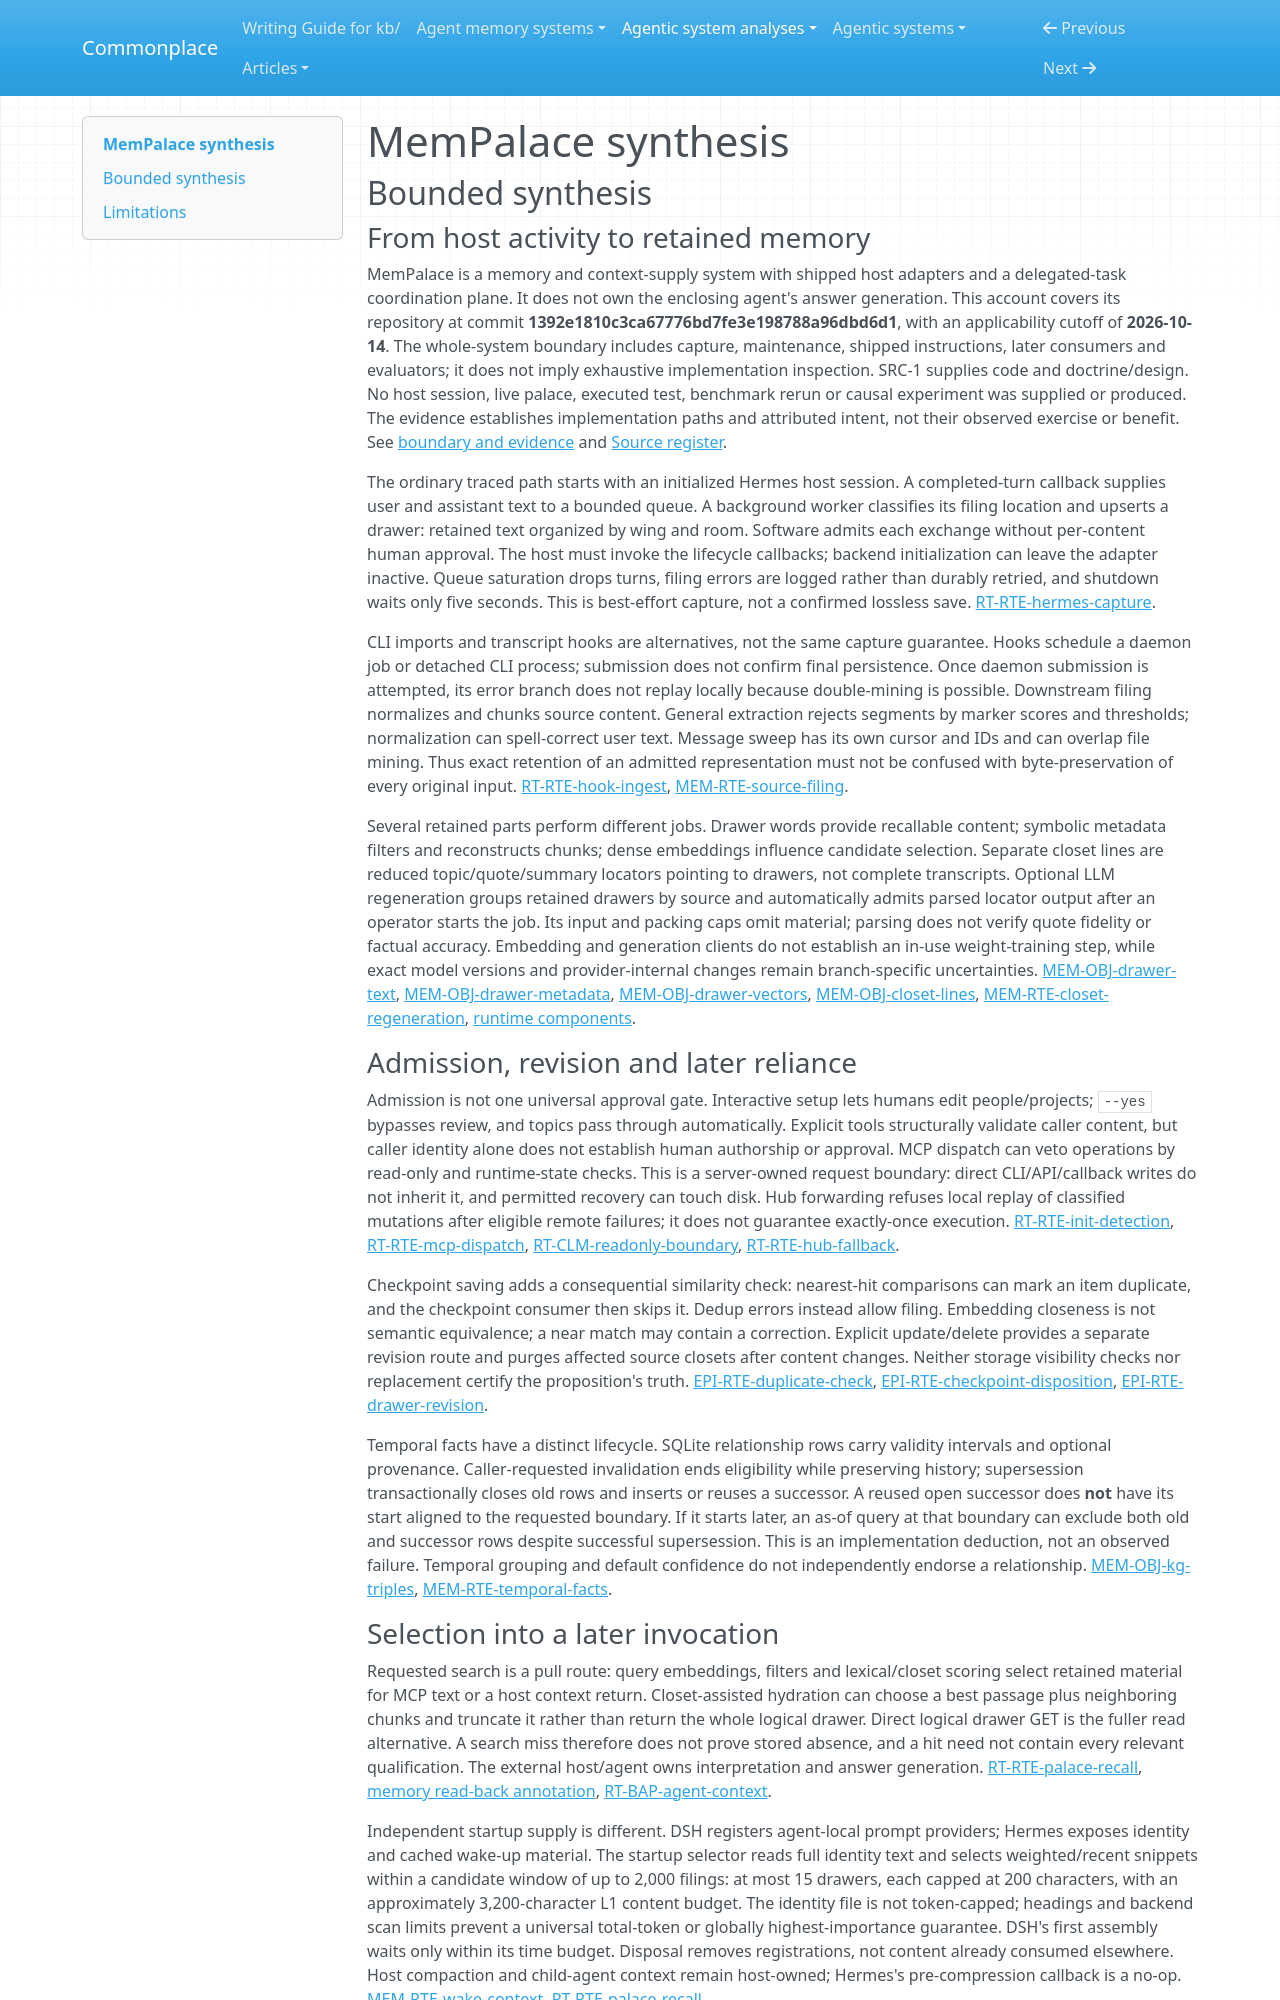

repository: zby/commonplace · page: agentic-system-analyses/retained/mempalace/synthesis/index.html · generator: mkdocs

---
type: agentic-system-analyses/types/agentic-system-synthesis.md
description: "MemPalace captures and transforms conversation memory for selected later recall and delegated work; source wiring does not establish complete verbatim recall, truth acceptance or improved capacity."
run-id: AAS-2026-10-14-mempalace-ed71875aea5a-01
reviewed-boundary: "1392e1810c3ca67776bd7fe3e198788a96dbd6d1"
---

# MemPalace synthesis

## Bounded synthesis

### From host activity to retained memory

MemPalace is a memory and context-supply system with shipped host adapters and a delegated-task coordination plane. It does not own the enclosing agent's answer generation. This account covers its repository at commit **1392e1810c3ca67776bd7fe3e198788a96dbd6d1**, with an applicability cutoff of **2026-10-14**. The whole-system boundary includes capture, maintenance, shipped instructions, later consumers and evaluators; it does not imply exhaustive implementation inspection. SRC-1 supplies code and doctrine/design. No host session, live palace, executed test, benchmark rerun or causal experiment was supplied or produced. The evidence establishes implementation paths and attributed intent, not their observed exercise or benefit. See [boundary and evidence](boundary.md#boundary-and-evidence) and [Source register](boundary.md#source-register).

The ordinary traced path starts with an initialized Hermes host session. A completed-turn callback supplies user and assistant text to a bounded queue. A background worker classifies its filing location and upserts a drawer: retained text organized by wing and room. Software admits each exchange without per-content human approval. The host must invoke the lifecycle callbacks; backend initialization can leave the adapter inactive. Queue saturation drops turns, filing errors are logged rather than durably retried, and shutdown waits only five seconds. This is best-effort capture, not a confirmed lossless save. [RT-RTE-hermes-capture](runtime.md#rt-rte-hermes-capture).

CLI imports and transcript hooks are alternatives, not the same capture guarantee. Hooks schedule a daemon job or detached CLI process; submission does not confirm final persistence. Once daemon submission is attempted, its error branch does not replay locally because double-mining is possible. Downstream filing normalizes and chunks source content. General extraction rejects segments by marker scores and thresholds; normalization can spell-correct user text. Message sweep has its own cursor and IDs and can overlap file mining. Thus exact retention of an admitted representation must not be confused with byte-preservation of every original input. [RT-RTE-hook-ingest](runtime.md#rt-rte-hook-ingest), [MEM-RTE-source-filing](memory.md#mem-rte-source-filing).

Several retained parts perform different jobs. Drawer words provide recallable content; symbolic metadata filters and reconstructs chunks; dense embeddings influence candidate selection. Separate closet lines are reduced topic/quote/summary locators pointing to drawers, not complete transcripts. Optional LLM regeneration groups retained drawers by source and automatically admits parsed locator output after an operator starts the job. Its input and packing caps omit material; parsing does not verify quote fidelity or factual accuracy. Embedding and generation clients do not establish an in-use weight-training step, while exact model versions and provider-internal changes remain branch-specific uncertainties. [MEM-OBJ-drawer-text](memory.md#mem-obj-drawer-text), [MEM-OBJ-drawer-metadata](memory.md#mem-obj-drawer-metadata), [MEM-OBJ-drawer-vectors](memory.md#mem-obj-drawer-vectors), [MEM-OBJ-closet-lines](memory.md#mem-obj-closet-lines), [MEM-RTE-closet-regeneration](memory.md#mem-rte-closet-regeneration), [runtime components](runtime.md#components).

### Admission, revision and later reliance

Admission is not one universal approval gate. Interactive setup lets humans edit people/projects; `--yes` bypasses review, and topics pass through automatically. Explicit tools structurally validate caller content, but caller identity alone does not establish human authorship or approval. MCP dispatch can veto operations by read-only and runtime-state checks. This is a server-owned request boundary: direct CLI/API/callback writes do not inherit it, and permitted recovery can touch disk. Hub forwarding refuses local replay of classified mutations after eligible remote failures; it does not guarantee exactly-once execution. [RT-RTE-init-detection](runtime.md#rt-rte-init-detection), [RT-RTE-mcp-dispatch](runtime.md#rt-rte-mcp-dispatch), [RT-CLM-readonly-boundary](runtime.md#rt-clm-readonly-boundary), [RT-RTE-hub-fallback](runtime.md#rt-rte-hub-fallback).

Checkpoint saving adds a consequential similarity check: nearest-hit comparisons can mark an item duplicate, and the checkpoint consumer then skips it. Dedup errors instead allow filing. Embedding closeness is not semantic equivalence; a near match may contain a correction. Explicit update/delete provides a separate revision route and purges affected source closets after content changes. Neither storage visibility checks nor replacement certify the proposition's truth. [EPI-RTE-duplicate-check](epistemic.md#epi-rte-duplicate-check), [EPI-RTE-checkpoint-disposition](epistemic.md#epi-rte-checkpoint-disposition), [EPI-RTE-drawer-revision](epistemic.md#epi-rte-drawer-revision).

Temporal facts have a distinct lifecycle. SQLite relationship rows carry validity intervals and optional provenance. Caller-requested invalidation ends eligibility while preserving history; supersession transactionally closes old rows and inserts or reuses a successor. A reused open successor does **not** have its start aligned to the requested boundary. If it starts later, an as-of query at that boundary can exclude both old and successor rows despite successful supersession. This is an implementation deduction, not an observed failure. Temporal grouping and default confidence do not independently endorse a relationship. [MEM-OBJ-kg-triples](memory.md#mem-obj-kg-triples), [MEM-RTE-temporal-facts](memory.md#mem-rte-temporal-facts).
